Labelled photos from "calibration", an image-classification folder in wakin721/insect_identifier_android. The possible labels are: Acrida cinerea, Acrididae, Apidae, Asilidae, Carabidae, Coenagrionidae, Colias erate, Colias heos, Colias poliographus, Curculionidae, Elateridae, Eumolpidae, Libellulidae, Lycaenidae, Megachile, Myrmeleontidae, Noctuidae, Pentatomidae, Phragmatobia, Pieris rapae, Polygonia c-album, Pontia daplidice, Sarcophagidae, Scarabaeoidea, Syrphidae, Tachinidae, Tenebrionidae, Vespidae.

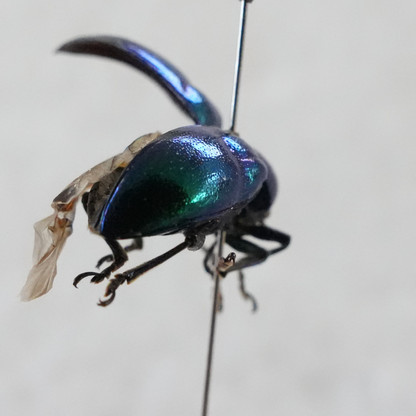
Label: Eumolpidae

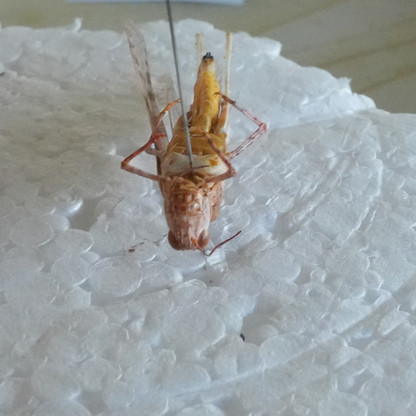
Label: Acrididae

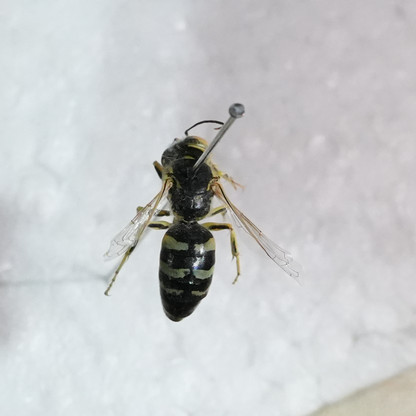
Label: Vespidae

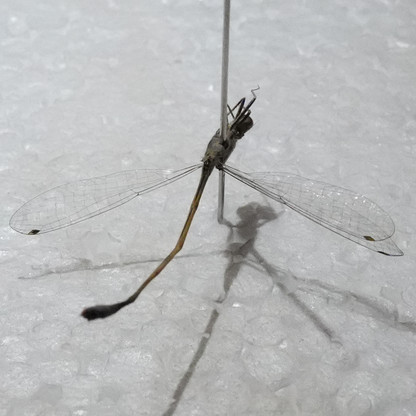
Label: Coenagrionidae

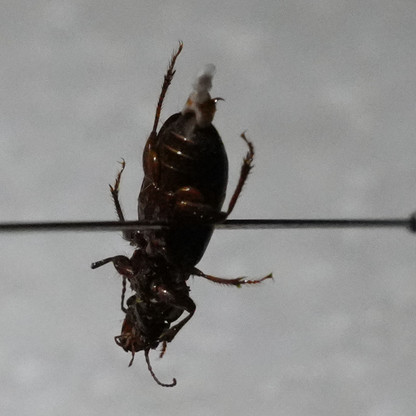
Label: Carabidae

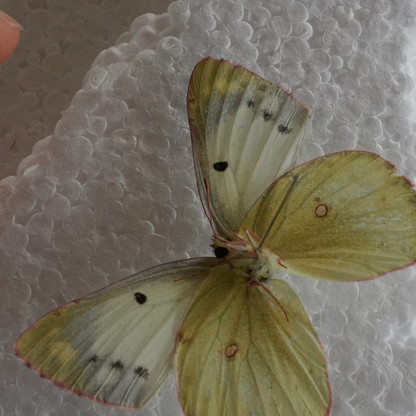
Label: Colias erate
